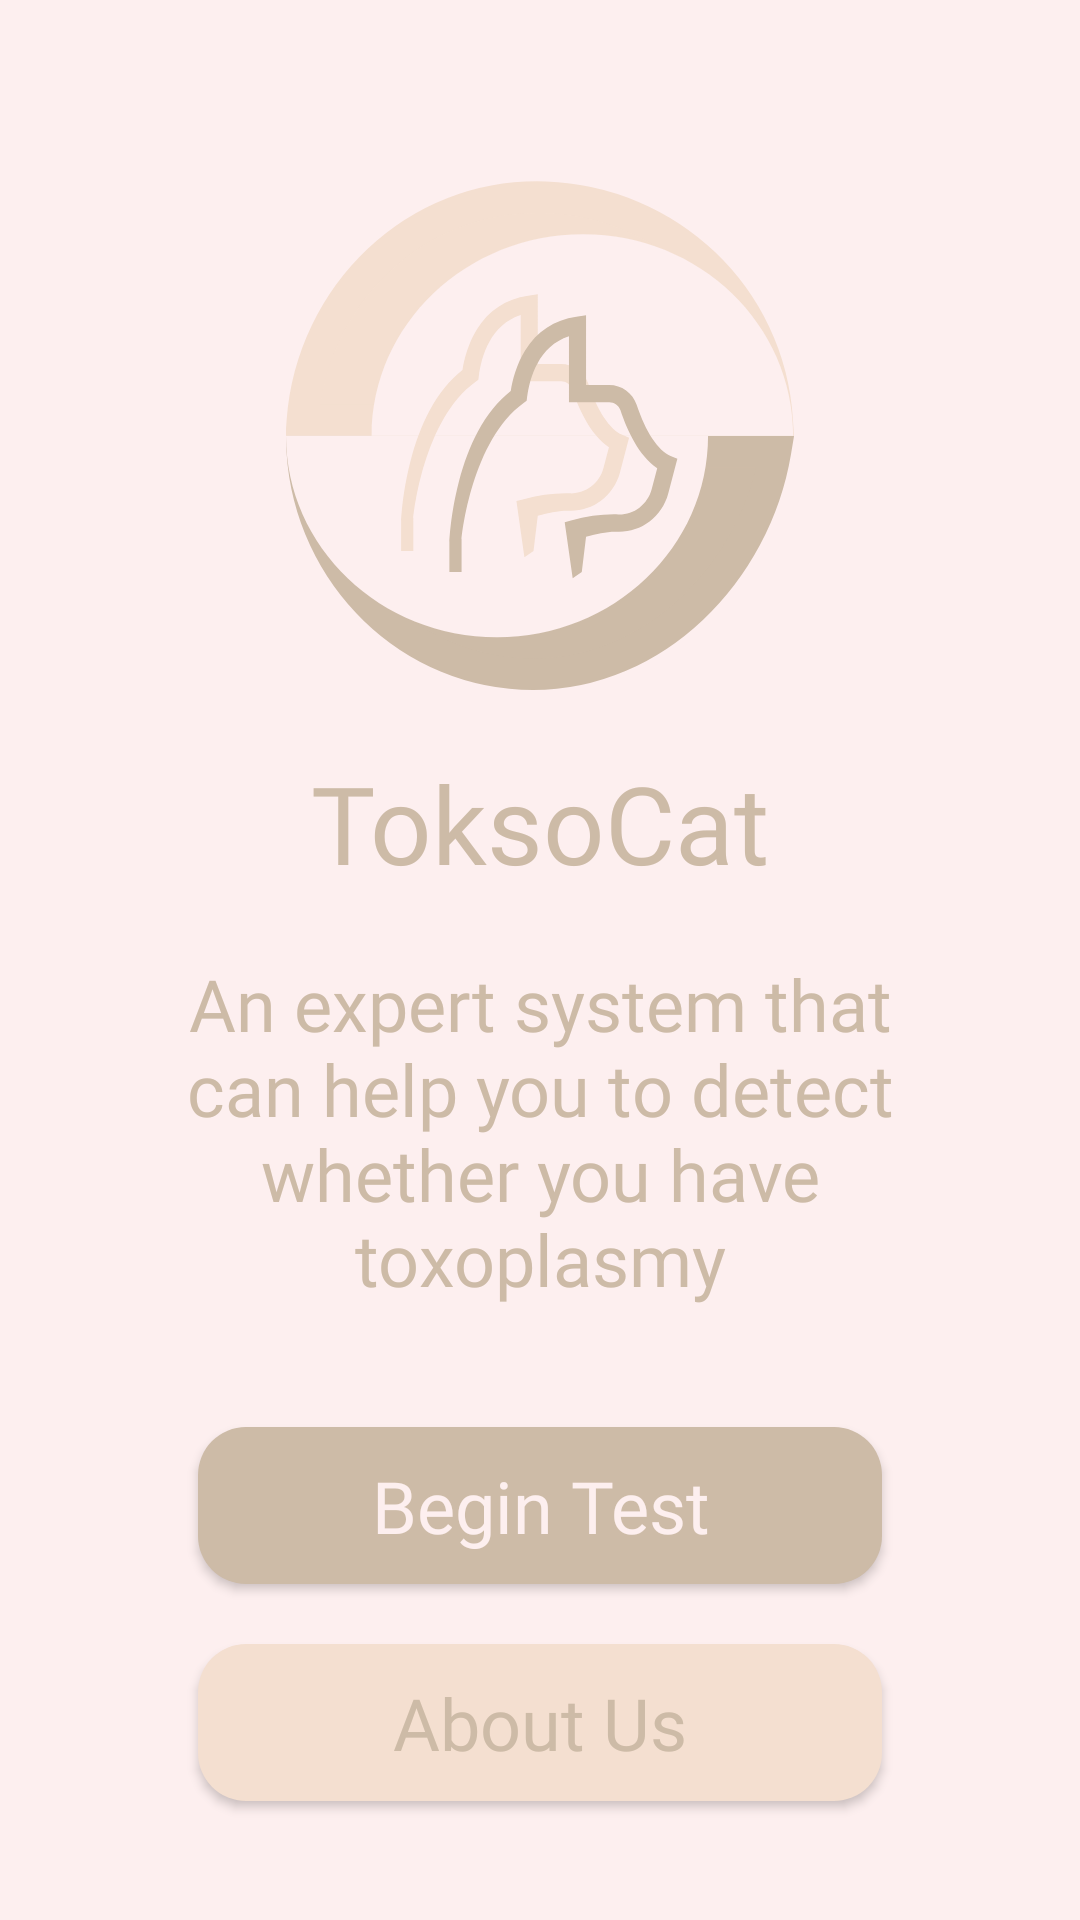

Produce the Android XML layout that renders to this screen, including the resource entries it uses.
<!-- AndroidManifest.xml: application theme Theme.ToksoCat -->
<!-- res/layout/fragment_home.xml -->
<?xml version="1.0" encoding="utf-8"?>
<LinearLayout xmlns:android="http://schemas.android.com/apk/res/android"
    xmlns:tools="http://schemas.android.com/tools"
    android:layout_width="match_parent"
    android:layout_height="match_parent"
    android:background="@color/light_primary"
    android:orientation="vertical"
    tools:context=".view.fragments.HomeFragment">

    <ImageView
        android:layout_width="170dp"
        android:layout_height="170dp"
        android:src="@drawable/ic_tclogo"
        android:layout_gravity="center_horizontal"
        android:layout_marginTop="60dp"
        android:contentDescription="@string/main_cat" />

    <TextView
        android:layout_width="wrap_content"
        android:layout_height="wrap_content"
        android:layout_gravity="center_horizontal"
        android:text="@string/toksocat"
        android:fontFamily="@font/poppins_bold"
        android:textColor="@color/red_primary"
        android:layout_marginTop="20dp"
        android:textSize="36sp" />

    <TextView
        android:layout_width="wrap_content"
        android:layout_height="wrap_content"
        android:text="@string/toksocat_desc"
        android:fontFamily="@font/poppins_medium"
        android:paddingHorizontal="45dp"
        android:gravity="center_horizontal"
        android:textColor="@color/red_primary"
        android:layout_marginTop="20dp"
        android:textSize="24sp" />

    <Button
        android:id="@+id/btnBeginTest"
        android:layout_width="match_parent"
        android:layout_height="wrap_content"
        android:layout_marginHorizontal="66dp"
        android:paddingHorizontal="54dp"
        android:paddingVertical="10dp"
        android:background="@drawable/bg_button"
        android:layout_marginTop="40dp"
        android:layout_gravity="center_horizontal"
        android:text="@string/begin_test"
        android:textColor="@color/light_primary"
        android:textSize="24sp"
        android:maxLines="1"
        android:fontFamily="@font/poppins_bold"
        android:textAllCaps="false" />

    <Button
        android:id="@+id/btnAboutUs"
        android:layout_width="match_parent"
        android:layout_height="wrap_content"
        android:layout_marginHorizontal="66dp"
        android:paddingHorizontal="54dp"
        android:paddingVertical="10dp"
        android:background="@drawable/bg_button"
        android:backgroundTint="@color/light_secondary"
        android:layout_marginTop="20dp"
        android:layout_gravity="center_horizontal"
        android:text="@string/about_us"
        android:maxLines="1"
        android:textColor="@color/red_primary"
        android:textSize="24sp"
        android:fontFamily="@font/poppins_bold"
        android:textAllCaps="false" />

</LinearLayout>
<!-- resources referenced by this layout -->
<resources>
  <color name="light_primary">#FDEFEF</color>
  <color name="light_secondary">#F4DFD0</color>
  <color name="red_primary">#CDBBA7</color>
  <!-- drawable bg_button (drawable) -->
  <?xml version="1.0" encoding="utf-8"?>
  <shape xmlns:android="http://schemas.android.com/apk/res/android">
      <corners android:radius="16dp" />
      <solid android:color="@color/red_primary" />
  </shape>
  <!-- drawable ic_tclogo: vector/xml drawable (drawable, 3652 chars, omitted) -->
  <string name="about_us">About Us</string>
  <string name="begin_test">Begin Test</string>
  <string name="main_cat">main cat</string>
  <string name="toksocat">ToksoCat</string>
  <string name="toksocat_desc">An expert system that can help you to detect whether you have toxoplasmy</string>
  <style name="Theme.ToksoCat" parent="Theme.AppCompat.Light.NoActionBar">
          
          <item name="colorPrimary">@color/light_primary</item>
          <item name="colorPrimaryVariant">@color/light_primary</item>
          <item name="colorOnPrimary">@color/light_primary</item>
          
          <item name="colorSecondary">@color/red_primary</item>
          <item name="colorSecondaryVariant">@color/green_primary</item>
          <item name="colorOnSecondary">@color/red_primary</item>
          
          <item name="android:statusBarColor" tools:targetApi="l">?attr/colorPrimaryVariant</item>
          <item name="android:windowLightStatusBar" tools:targetApi="m">true</item>
      </style>
  <color name="green_primary">#FFBF86</color>
</resources>
